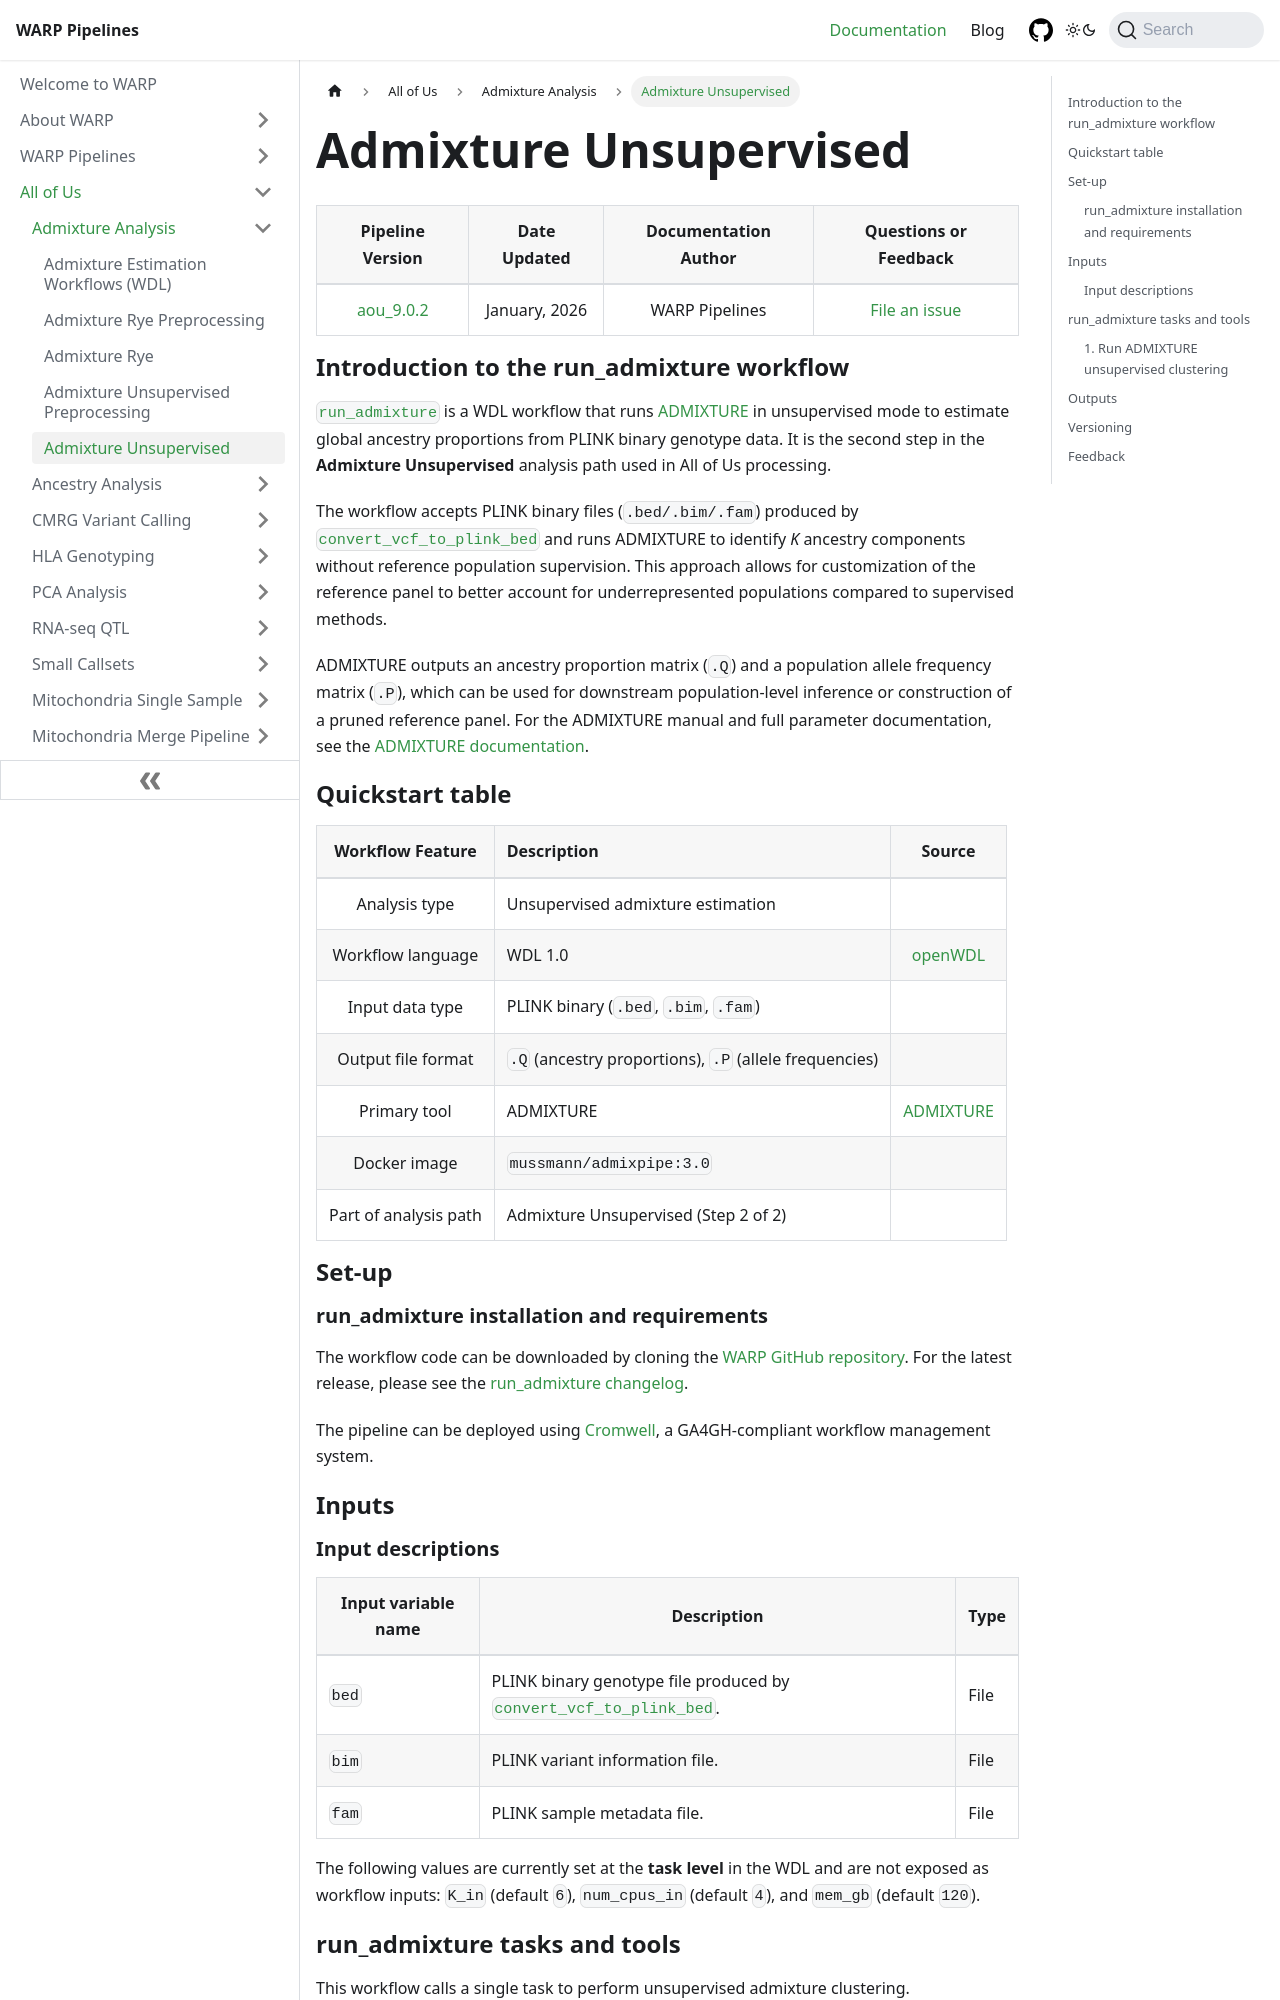

repository: broadinstitute/warp · page: docs/All_of_Us/Admixture_Analysis/run_admixture.html · generator: docusaurus

---
sidebar_position: 5
slug: /All_of_Us/Admixture_Analysis/run_admixture
title: Admixture Unsupervised
className: aou-doc-page
---

<div className="aou-folder-text">

| Pipeline Version | Date Updated | Documentation Author | Questions or Feedback |
| :----: | :---: | :----: | :--------------: |
| [aou_9.0.2](https://github.com/broadinstitute/warp/blob/develop/all_of_us/admixture/run_admixture.changelog.md) | January, 2026 | WARP Pipelines | [File an issue](https://github.com/broadinstitute/warp/issues) |

## Introduction to the run_admixture workflow

[`run_admixture`](https://github.com/broadinstitute/warp/blob/develop/all_of_us/admixture/run_admixture.wdl) is a WDL workflow that runs [ADMIXTURE](http://dalexander.github.io/admixture/) in unsupervised mode to estimate global ancestry proportions from PLINK binary genotype data. It is the second step in the **Admixture Unsupervised** analysis path used in All of Us processing.

The workflow accepts PLINK binary files (`.bed/.bim/.fam`) produced by [`convert_vcf_to_plink_bed`](./convert_vcf_to_plink_bed.md) and runs ADMIXTURE to identify *K* ancestry components without reference population supervision. This approach allows for customization of the reference panel to better account for underrepresented populations compared to supervised methods.

ADMIXTURE outputs an ancestry proportion matrix (`.Q`) and a population allele frequency matrix (`.P`), which can be used for downstream population-level inference or construction of a pruned reference panel. For the ADMIXTURE manual and full parameter documentation, see the [ADMIXTURE documentation](http://dalexander.github.io/admixture/admixture-manual.pdf).

## Quickstart table

| Workflow Feature | Description | Source |
| :--: | :-- | :--: |
| Analysis type | Unsupervised admixture estimation | |
| Workflow language | WDL 1.0 | [openWDL](https://github.com/openwdl/wdl) |
| Input data type | PLINK binary (`.bed`, `.bim`, `.fam`) | |
| Output file format | `.Q` (ancestry proportions), `.P` (allele frequencies) | |
| Primary tool | ADMIXTURE | [ADMIXTURE](http://dalexander.github.io/admixture/) |
| Docker image | `mussmann/admixpipe:3.0` | |
| Part of analysis path | Admixture Unsupervised (Step 2 of 2) | |

## Set-up

### run_admixture installation and requirements

The workflow code can be downloaded by cloning the [WARP GitHub repository](https://github.com/broadinstitute/warp). For the latest release, please see the [run_admixture changelog](https://github.com/broadinstitute/warp/blob/develop/all_of_us/admixture/run_admixture.changelog.md).

The pipeline can be deployed using [Cromwell](https://cromwell.readthedocs.io/en/stable/), a GA4GH-compliant workflow management system.

## Inputs
